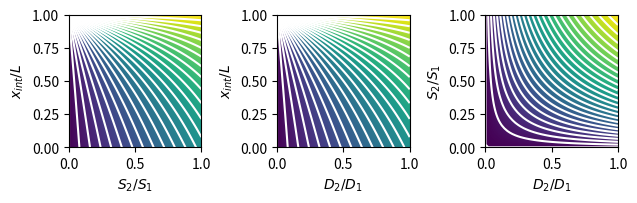

This chart was generated by the following Python code:
import numpy as np
import matplotlib.pyplot as plt


def compute_flux(alpha, beta, gamma, c_0, c_L, D1, L):
    """Returns the steady state flux of particles
    given a bunch of parameters
    from Influence of interface conditions on hydrogen transport studies
[redacted]
    Eq 18b

    Args:
        alpha (float): D2/D1 ratio of diffusivities
        beta (float): S2/S1 ratio of solubilities
        gamma (float): x_interface / L ratio of the interface position to the
            total length (between 0 and 1)
        c_0 (float): concentration at x=0 (H/m3)
        c_L (float): concentration at x=L (H/m3)
        D1 (float): Diffusivity of the material on the left (m2/s)
        L (float): Length of the sample (mat1 + mat2) (m)

    Returns:
        float: outgassing flux (H/m2/s)
    """

    c_l_normalised = c_L / c_0
    a_0 = 2*alpha**0.5*(c_l_normalised - beta) / (2*(1 + alpha*beta*gamma - gamma))
    a_1 = a_0 * alpha**0.5
    flux = - D1 * a_1 * c_0/L
    return flux


values = np.linspace(0, 1)
XX, YY = np.meshgrid(values, values)

fig, axs = plt.subplots(1, 3, figsize=(6.4, 4))

plt.sca(axs[0])
flux = compute_flux(alpha=0.5, beta=XX, gamma=YY, c_0=1, c_L=0, D1=1, L=1)
CF = plt.contourf(XX, YY, flux, levels=1000)
plt.contour(XX, YY, flux, levels=30, colors="white")
plt.xlabel(r"$S_2/S_1$")
plt.ylabel(r"$x_{int}/L$")

plt.sca(axs[1])
flux = compute_flux(alpha=XX, beta=0.5, gamma=YY, c_0=1, c_L=0, D1=1, L=1)
CF = plt.contourf(XX, YY, flux, levels=1000)
plt.contour(XX, YY, flux, levels=30, colors="white")
plt.xlabel(r"$D_2/D_1$")
plt.ylabel(r"$x_{int}/L$")

plt.sca(axs[2])
flux = compute_flux(alpha=XX, beta=YY, gamma=0.5, c_0=1, c_L=0, D1=1, L=1)
CF = plt.contourf(XX, YY, flux, levels=1000)
plt.contour(XX, YY, flux, levels=30, colors="white")
plt.xlabel(r"$D_2/D_1$")
plt.ylabel(r"$S_2/S_1$")
# plt.colorbar(CF, label="Flux", ax=axs)

for ax in axs:
    ax.set_aspect("equal")
plt.tight_layout()
plt.show()
